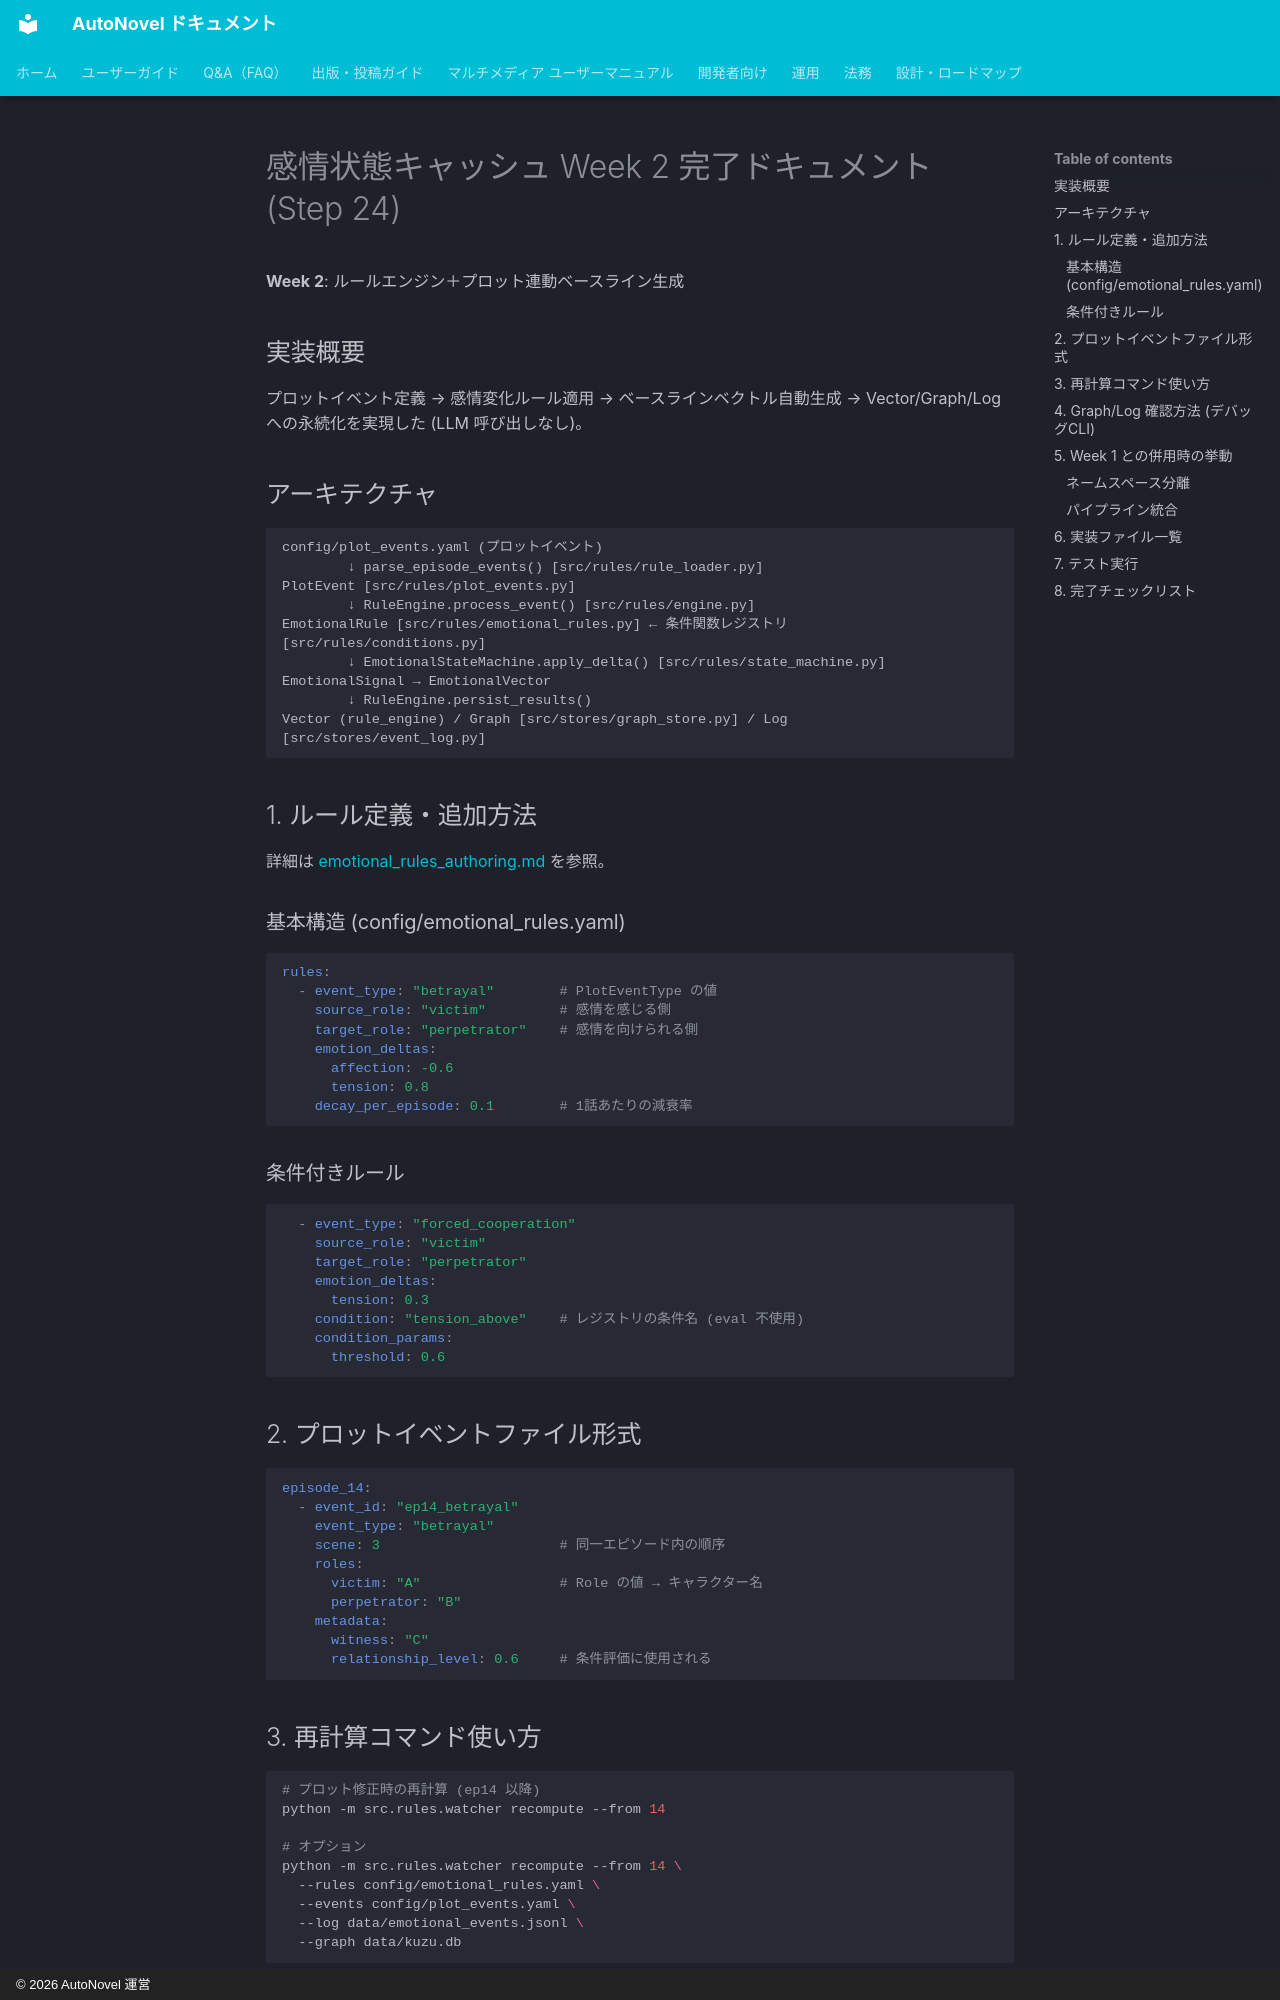

repository: annahoikuen-debug/autonovel · page: emotional_state_cache_week2/index.html · generator: mkdocs · copyright: © 2026 AutoNovel 運営

# 感情状態キャッシュ Week 2 完了ドキュメント (Step 24)

**Week 2**: ルールエンジン＋プロット連動ベースライン生成

## 実装概要

プロットイベント定義 → 感情変化ルール適用 → ベースラインベクトル自動生成 →
Vector/Graph/Log への永続化を実現した (LLM 呼び出しなし)。

## アーキテクチャ

```
config/plot_events.yaml (プロットイベント)
        ↓ parse_episode_events() [src/rules/rule_loader.py]
PlotEvent [src/rules/plot_events.py]
        ↓ RuleEngine.process_event() [src/rules/engine.py]
EmotionalRule [src/rules/emotional_rules.py] ← 条件関数レジストリ [src/rules/conditions.py]
        ↓ EmotionalStateMachine.apply_delta() [src/rules/state_machine.py]
EmotionalSignal → EmotionalVector
        ↓ RuleEngine.persist_results()
Vector (rule_engine) / Graph [src/stores/graph_store.py] / Log [src/stores/event_log.py]
```

## 1. ルール定義・追加方法

詳細は [emotional_rules_authoring.md](emotional_rules_authoring.md) を参照。

### 基本構造 (config/emotional_rules.yaml)

```yaml
rules:
  - event_type: "betrayal"        # PlotEventType の値
    source_role: "victim"         # 感情を感じる側
    target_role: "perpetrator"    # 感情を向けられる側
    emotion_deltas:
      affection: -0.6
      tension: 0.8
    decay_per_episode: 0.1        # 1話あたりの減衰率
```

### 条件付きルール

```yaml
  - event_type: "forced_cooperation"
    source_role: "victim"
    target_role: "perpetrator"
    emotion_deltas:
      tension: 0.3
    condition: "tension_above"    # レジストリの条件名 (eval 不使用)
    condition_params:
      threshold: 0.6
```

## 2. プロットイベントファイル形式

```yaml
episode_14:
  - event_id: "ep14_betrayal"
    event_type: "betrayal"
    scene: 3                      # 同一エピソード内の順序
    roles:
      victim: "A"                 # Role の値 → キャラクター名
      perpetrator: "B"
    metadata:
      witness: "C"
      relationship_level: 0.6     # 条件評価に使用される
```

## 3. 再計算コマンド使い方

```bash
# プロット修正時の再計算 (ep14 以降)
python -m src.rules.watcher recompute --from 14

# オプション
python -m src.rules.watcher recompute --from 14 \
  --rules config/emotional_rules.yaml \
  --events config/plot_events.yaml \
  --log data/emotional_events.jsonl \
  --graph data/kuzu.db
```
